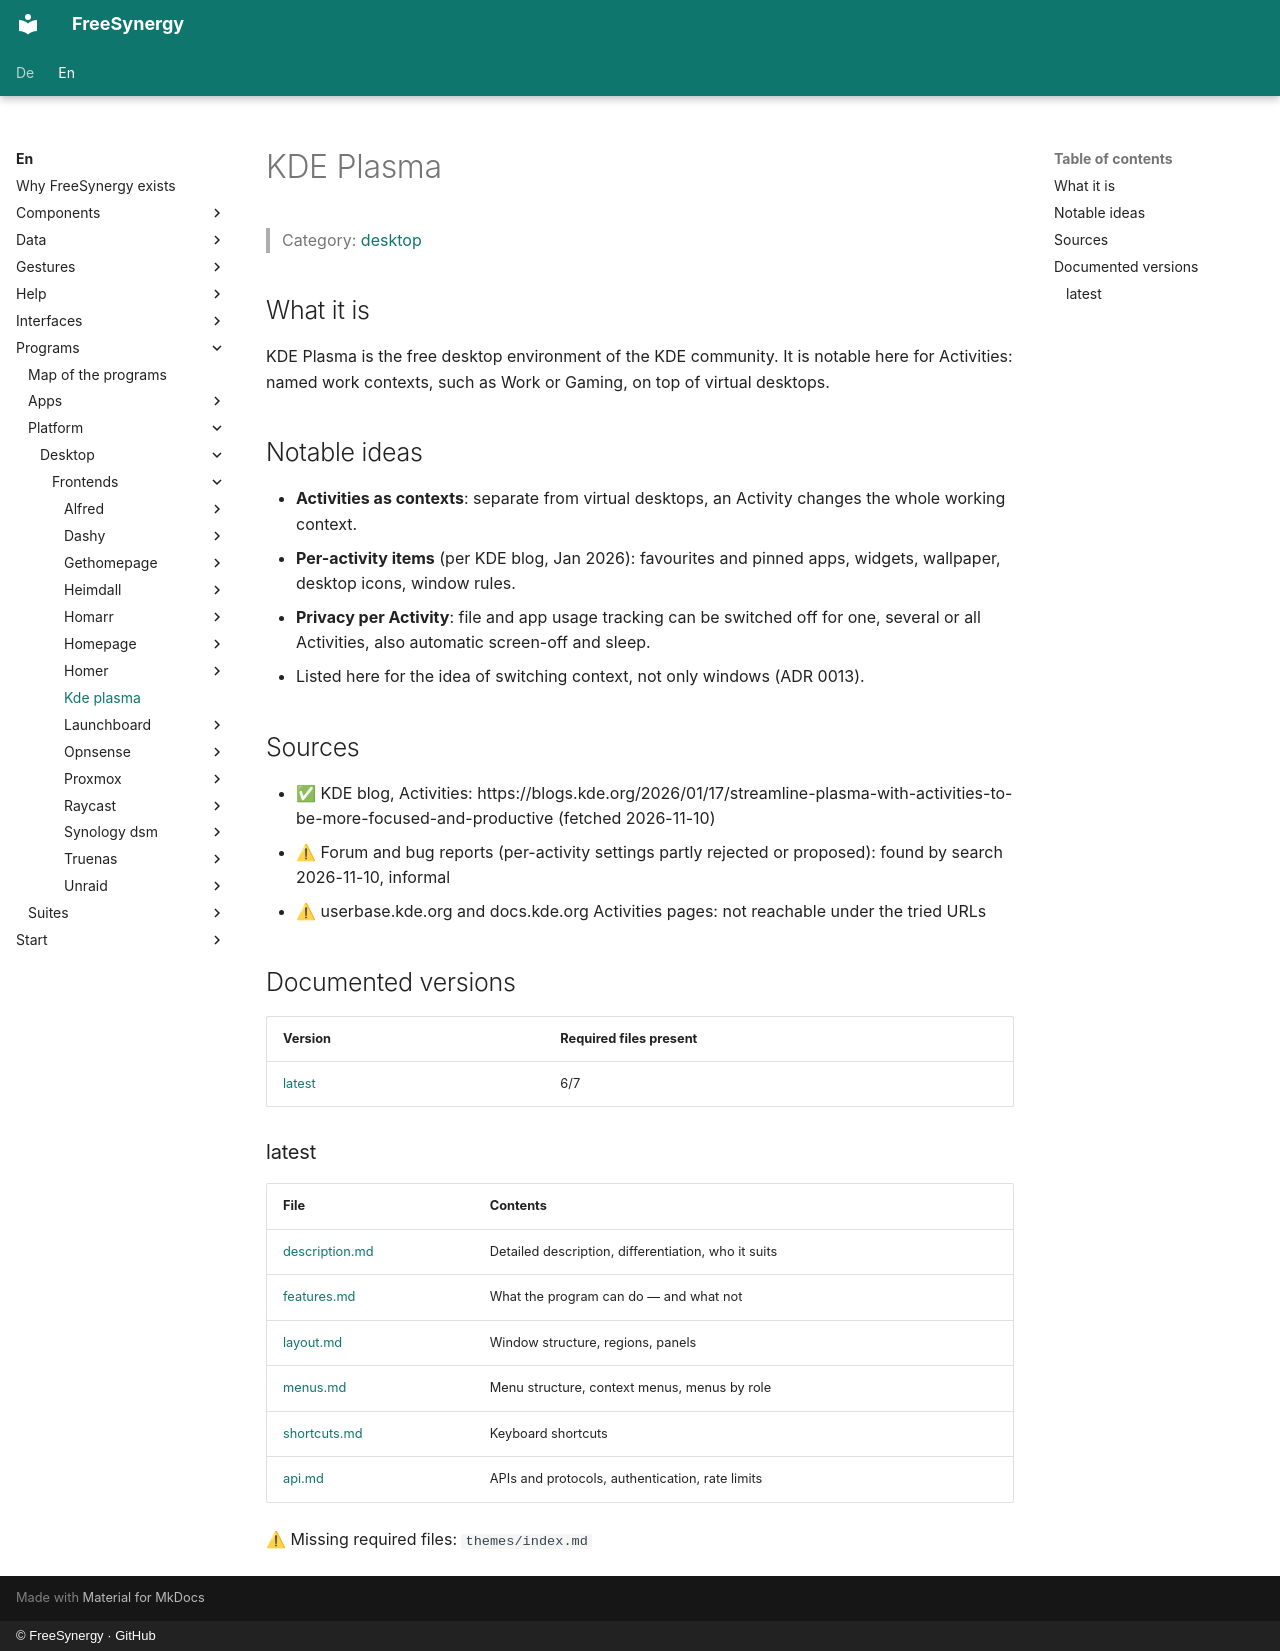

repository: FreeSynergy/fs-documentation · page: en/programs/platform/desktop/frontends/kde-plasma/index.html · generator: mkdocs · copyright: © FreeSynergy · GitHub

# KDE Plasma

> Category: [desktop](../../index.md)

## What it is

KDE Plasma is the free desktop environment of the KDE community. It is notable here for Activities: named work contexts, such as Work or Gaming, on top of virtual desktops.

## Notable ideas

- **Activities as contexts**: separate from virtual desktops, an Activity changes the whole working context.
- **Per-activity items** (per KDE blog, Jan 2026): favourites and pinned apps, widgets, wallpaper, desktop icons, window rules.
- **Privacy per Activity**: file and app usage tracking can be switched off for one, several or all Activities, also automatic screen-off and sleep.
- Listed here for the idea of switching context, not only windows (ADR 0013).

## Sources

- ✅ KDE blog, Activities: https://blogs.kde.org/2026/01/17/streamline-plasma-with-activities-to-be-more-focused-and-productive (fetched 2026-11-10)
- ⚠ Forum and bug reports (per-activity settings partly rejected or proposed): found by search 2026-11-10, informal
- ⚠ userbase.kde.org and docs.kde.org Activities pages: not reachable under the tried URLs

## Documented versions

<!-- gen:versions (scripts/gen_frontend_indexes.py) — edits inside are overwritten -->
| Version | Required files present |
|---------|------------------------|
| [latest](latest/description.md) | 6/7 |

### latest

| File | Contents |
|------|----------|
| [description.md](latest/description.md) | Detailed description, differentiation, who it suits |
| [features.md](latest/features.md) | What the program can do — and what not |
| [layout.md](latest/layout.md) | Window structure, regions, panels |
| [menus.md](latest/menus.md) | Menu structure, context menus, menus by role |
| [shortcuts.md](latest/shortcuts.md) | Keyboard shortcuts |
| [api.md](latest/api.md) | APIs and protocols, authentication, rate limits |

⚠ Missing required files: `themes/index.md`
<!-- /gen:versions -->
